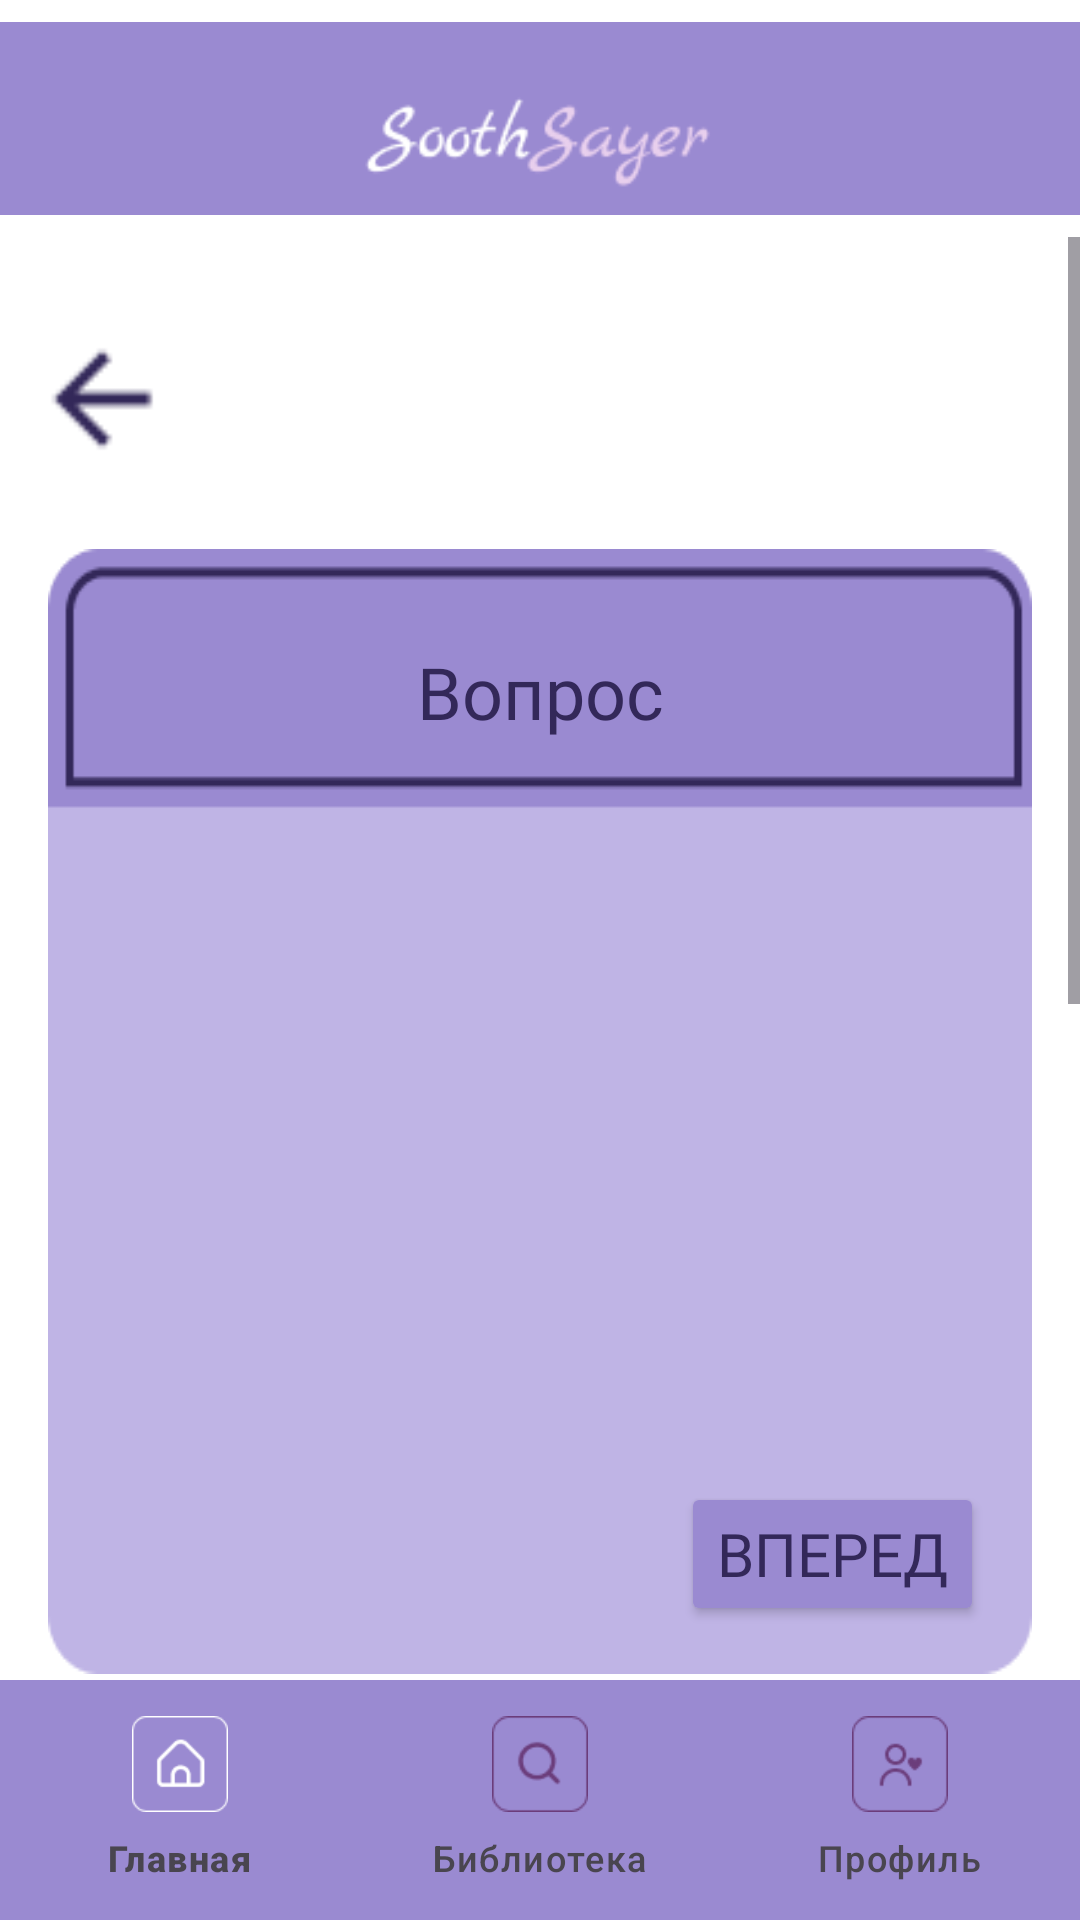

Layout XML and referenced resources for this Android screen:
<!-- AndroidManifest.xml: application theme Theme.Soothsayer -->
<!-- res/layout/activity_test_run.xml -->
<?xml version="1.0" encoding="utf-8"?>
<LinearLayout xmlns:android="http://schemas.android.com/apk/res/android"
    xmlns:app="http://schemas.android.com/apk/res-auto"
    android:layout_width="match_parent"
    android:layout_height="match_parent"
    android:orientation="vertical"
    android:background="@color/white">

    <ImageView
        android:layout_width="match_parent"
        android:layout_height="wrap_content"
        app:srcCompat="@drawable/f_bartop" />

    <ScrollView
        android:layout_width="match_parent"
        android:layout_height="0dp"
        android:layout_weight="1"
        android:fillViewport="true">

        <LinearLayout
            android:layout_width="match_parent"
            android:layout_height="wrap_content"
            android:orientation="vertical">

            <LinearLayout
                android:layout_width="match_parent"
                android:layout_height="wrap_content"
                android:layout_marginTop="20dp"
                android:orientation="horizontal"
                android:padding="10dp">

                <ImageView
                    android:id="@+id/btnBack"
                    android:layout_width="48dp"
                    android:layout_height="48dp"
                    android:src="@drawable/ic_back_blue"/>

                <TextView
                    android:id="@+id/tvHeader"
                    android:layout_width="match_parent"
                    android:layout_height="wrap_content"
                    android:gravity="center"
                    android:textSize="28sp"
                    android:textColor="@color/darkblue"
                    android:fontFamily="@font/marckscriptregular"/>
            </LinearLayout>

            <LinearLayout
                android:id="@+id/testContainer"
                android:layout_width="match_parent"
                android:layout_height="wrap_content"
                android:layout_margin="16dp"
                android:background="@drawable/test_fon"
                android:orientation="vertical"
                android:padding="16dp">

                <TextView
                    android:id="@+id/txtQuestion"
                    android:layout_width="match_parent"
                    android:layout_height="75dp"
                    android:gravity="center"
                    android:layout_weight="0"
                    android:fontFamily="@font/marckscriptregular"
                    android:paddingBottom="12dp"
                    android:text="Вопрос"
                    android:textColor="@color/darkblue"
                    android:textSize="24sp" />

                <RadioGroup
                    android:id="@+id/radioGroupAnswers"
                    android:layout_width="match_parent"
                    android:layout_height="wrap_content"
                    android:layout_weight="2" />

                <androidx.constraintlayout.widget.ConstraintLayout
                    android:layout_width="match_parent"
                    android:layout_height="wrap_content"
                    android:layout_marginTop="16dp">

                    <Button
                        android:id="@+id/btnPrev"
                        android:layout_width="wrap_content"
                        android:layout_height="wrap_content"
                        android:visibility="gone"
                        app:layout_constraintStart_toStartOf="parent"
                        app:layout_constraintTop_toTopOf="parent"
                        app:layout_constraintBottom_toBottomOf="parent"
                        android:backgroundTint="@color/sredniblue"
                        android:fontFamily="@font/jejumyeongjoregular"
                        android:text="@string/w_3"
                        android:textColor="@color/darkblue"
                        android:textSize="20sp"
                        app:strokeColor="@color/darkblue"
                        app:strokeWidth="2dp"/>

                    <Button
                        android:id="@+id/btnNext"
                        android:layout_width="wrap_content"
                        android:layout_height="wrap_content"
                        app:layout_constraintEnd_toEndOf="parent"
                        app:layout_constraintTop_toTopOf="parent"
                        app:layout_constraintBottom_toBottomOf="parent"
                        android:backgroundTint="@color/blue"
                        android:fontFamily="@font/jejumyeongjoregular"
                        android:text="@string/w_2"
                        android:textColor="@color/darkblue"
                        android:textSize="20sp"
                        app:strokeColor="@color/darkblue"
                        app:strokeWidth="2dp"/>

                </androidx.constraintlayout.widget.ConstraintLayout>

            </LinearLayout>

            <LinearLayout
                android:id="@+id/resultContainer"
                android:layout_width="match_parent"
                android:layout_height="wrap_content"
                android:orientation="vertical">

                <TextView
                    android:id="@+id/tvTitle"
                    android:layout_width="match_parent"
                    android:layout_height="45dp"
                    android:layout_gravity="center"
                    android:background="@color/lightblue"
                    android:fontFamily="@font/marckscriptregular"
                    android:gravity="center"
                    android:text=""
                    android:textColor="@color/darkblue"
                    android:textSize="22sp" />

                <ImageView
                    android:id="@+id/imgResult"
                    android:layout_width="298dp"
                    android:layout_height="323dp"
                    android:layout_gravity="center"
                    android:layout_marginTop="8dp"
                    android:src="@drawable/witch_1"
                    app:layout_constraintEnd_toEndOf="parent"
                    app:layout_constraintStart_toStartOf="parent"
                    app:layout_constraintTop_toTopOf="parent" />


                <TextView
                    android:id="@+id/txtResult"
                    android:layout_width="397dp"
                    android:layout_height="wrap_content"
                    android:layout_gravity="center"
                    android:layout_marginTop="12dp"
                    android:lineSpacingExtra="4dp"
                    android:text=""
                    android:textColor="@color/darkblue"
                    android:justificationMode="inter_word"
                    android:textSize="16sp" />

                <Button
                    android:id="@+id/btnRestart"
                    android:layout_width="wrap_content"
                    android:layout_height="wrap_content"
                    android:layout_marginTop="16dp"
                    android:layout_gravity="center"
                    android:backgroundTint="@color/blue"
                    android:text="@string/w_4"
                    android:textColor="@color/white"
                    android:textSize="20sp"
                    android:fontFamily="@font/jejumyeongjoregular"
                    app:strokeColor="@color/darkblue"
                    app:strokeWidth="2dp"
                    android:visibility="gone"/>

            </LinearLayout>

        </LinearLayout>
    </ScrollView>

    <com.google.android.material.bottomnavigation.BottomNavigationView
        android:id="@+id/bottom_navigation"
        style="@style/NoRippleBottomNav"
        android:layout_width="match_parent"
        android:layout_height="wrap_content"
        android:background="@color/blue"
        app:itemBackground="@android:color/transparent"
        app:itemIconSize="32dp"
        app:itemIconTint="@color/nav_icon_selector"
        app:itemTextColor="@color/nav_icon_selector"
        app:menu="@menu/bottom_nav_menu"/>

</LinearLayout>
<!-- resources referenced by this layout -->
<resources>
  <color name="blue">#9A8AD1</color>
  <color name="darkblue">#332859</color>
  <color name="lightblue">#BFB4E5</color>
  <color name="sredniblue">#6D6CA5</color>
  <color name="white">#FFFFFFFF</color>
  <!-- drawable f_bartop: png bitmap (drawable, 3954 bytes) -->
  <!-- drawable ic_back_blue: png bitmap (drawable, 448 bytes) -->
  <!-- drawable test_fon: png bitmap (drawable, 2724 bytes) -->
  <!-- drawable witch_1: png bitmap (drawable, 286107 bytes) -->
  <string name="w_2"> Вперед </string>
  <string name="w_3"> Назад </string>
  <string name="w_4"> Пройти ещё раз </string>
  <style name="NoRippleBottomNav" parent="Widget.Material3.BottomNavigationView">
          <item name="itemRippleColor">@android:color/transparent</item>
          <item name="itemActiveIndicatorStyle">@null</item>
      </style>
  <style name="Theme.Soothsayer" parent="Base.Theme.Soothsayer" />
  <style name="Base.Theme.Soothsayer" parent="Theme.Material3.DayNight.NoActionBar">
          
          
          <item name="windowNoTitle">true</item>
          <item name="android:windowFullscreen">true</item>
      </style>
</resources>
